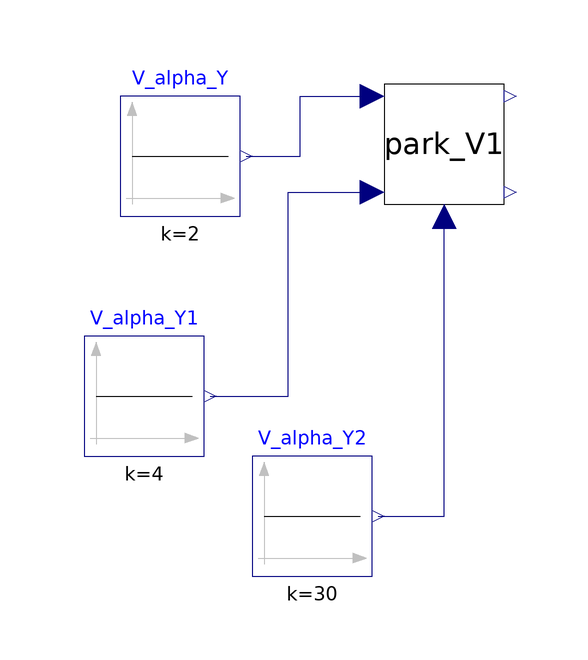

The component connection diagram of the Modelica model below, drawn from its own Placement and Line annotations.

model park_I_test
          Modelica.Blocks.Sources.Constant V_alpha_Y(k=2) annotation (Placement(transformation(extent={{-48,22},{-28,42}})));
          Modelica.Blocks.Sources.Constant V_alpha_Y1(k=4) annotation (Placement(transformation(extent={{-54,-18},{-34,2}})));
          Modelica.Blocks.Sources.Constant V_alpha_Y2(k=30) annotation (Placement(transformation(extent={{-26,-38},{-6,-18}})));
          park_V park_V1 annotation (Placement(transformation(extent={{-4,24},{16,44}})));
        equation
          connect(V_alpha_Y.y, park_V1.Va) annotation (Line(
              points={{-27,32},{-18,32},{-18,42},{-6,42}},
              color={0,0,127},
              smooth=Smooth.None));
          connect(V_alpha_Y1.y, park_V1.Vb) annotation (Line(
              points={{-33,-8},{-20,-8},{-20,26},{-6,26}},
              color={0,0,127},
              smooth=Smooth.None));
          connect(V_alpha_Y2.y, park_V1.theta) annotation (Line(
              points={{-5,-28},{6,-28},{6,22}},
              color={0,0,127},
              smooth=Smooth.None));
          annotation (Diagram(coordinateSystem(preserveAspectRatio=false, extent={{-100,-100},{100,100}}), graphics));
        end park_I_test;